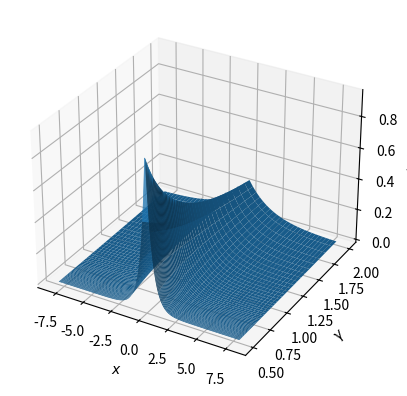

Reproduce this figure in Python.
from mpl_toolkits.mplot3d import Axes3D
import matplotlib.pyplot as plt
import numpy as np
from matplotlib import cm
from matplotlib.ticker import LinearLocator, FormatStrFormatter

x = np.linspace(-8, 8, 300)
b = np.linspace(2,0.5,150)

def func(X, eta):
	return np.divide(np.exp(np.divide(-np.power(X,2), 2*eta)), np.sqrt(eta*2*np.pi))

def laplace(x, mu, b):
    return np.exp(-np.absolute(x-mu)/b)/(2*b)

fig = plt.figure()
ax = fig.add_subplot(111, projection='3d')

X, Y = np.meshgrid(x, b)
zs = np.array([laplace(x,0,1/b) for x,b in zip(np.ravel(X), np.ravel(Y))])
Z = zs.reshape(X.shape)
ax.plot_surface(X, np.divide(1,Y), Z)


ax.set_xlabel('$x$')
ax.set_ylabel('$\\gamma$')
ax.set_zlabel('$p(x|\\gamma)$')
plt.savefig('1-2.png')

